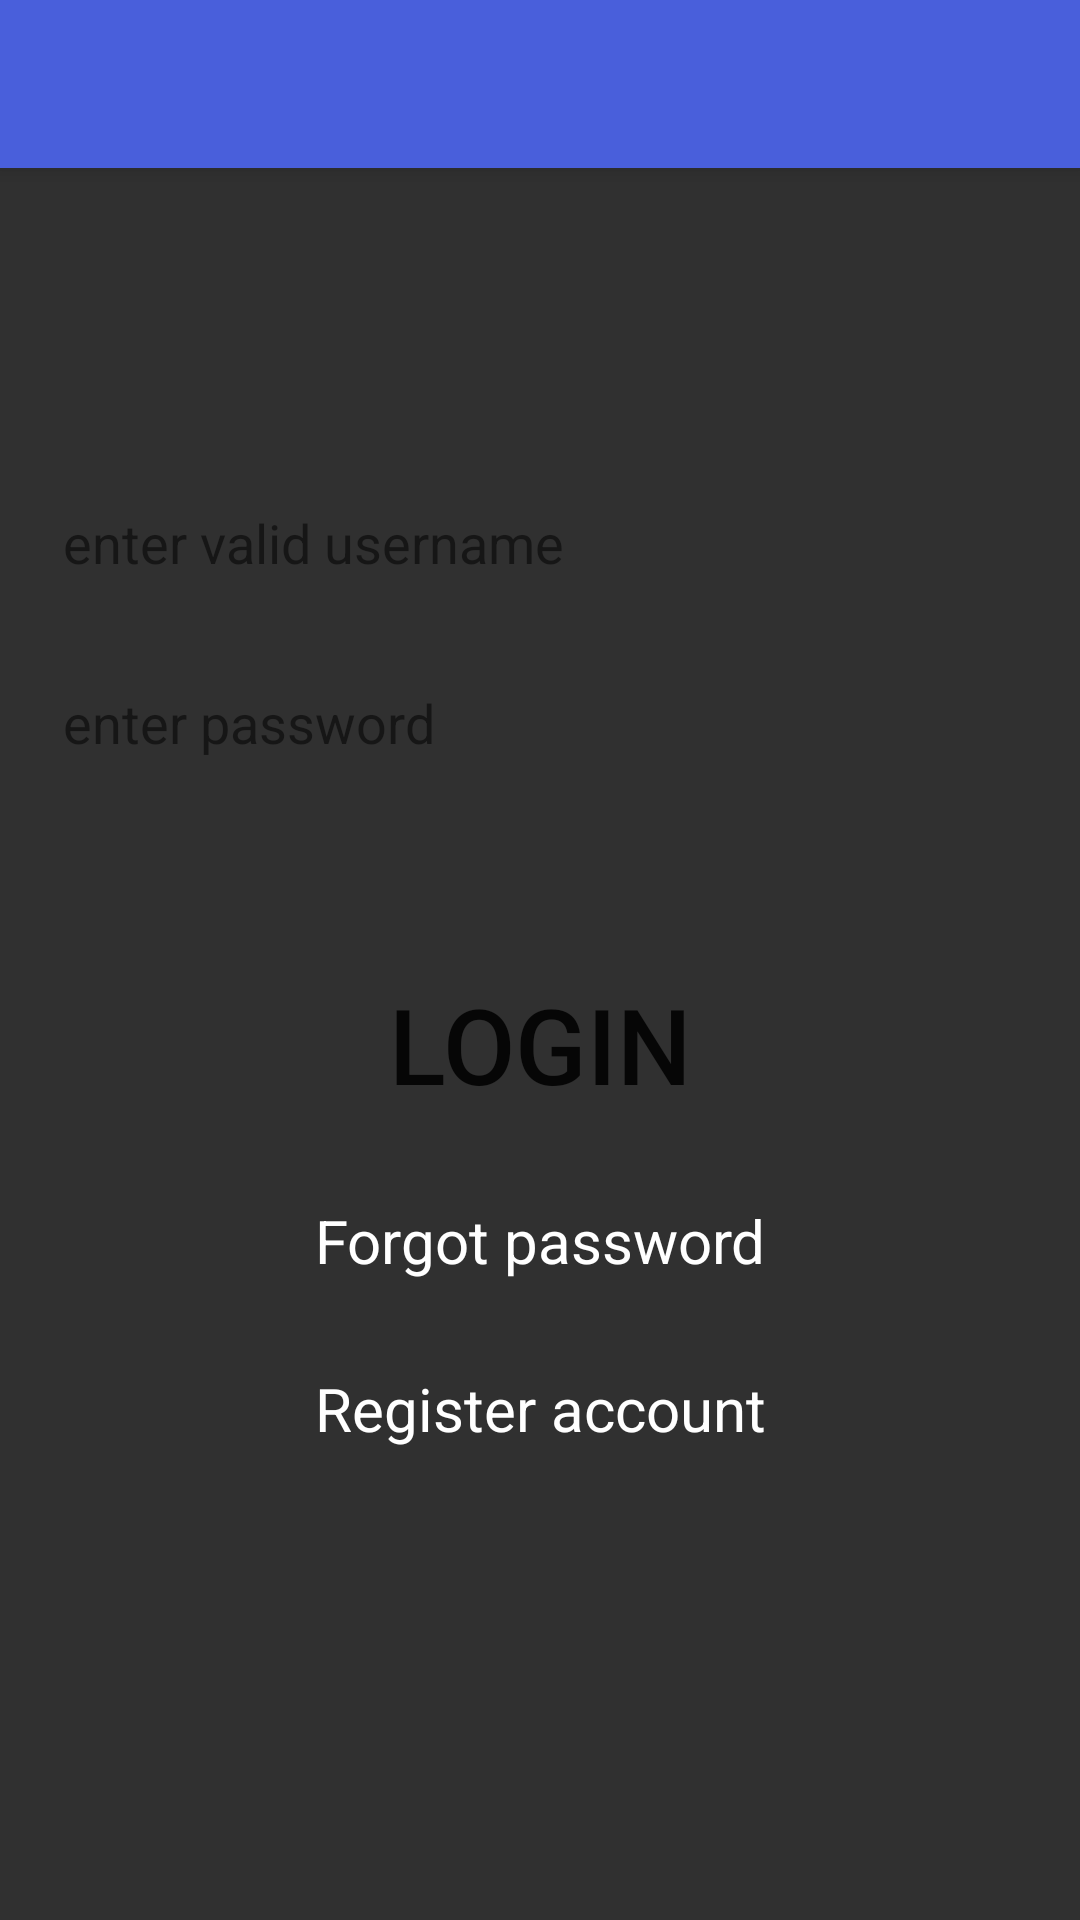

Android layout source for this screen:
<!-- AndroidManifest.xml: application theme AppTheme -->
<!-- res/layout/activity_login.xml -->
<?xml version="1.0" encoding="utf-8"?>
<android.support.design.widget.CoordinatorLayout xmlns:android="http://schemas.android.com/apk/res/android"
    xmlns:app="http://schemas.android.com/apk/res-auto"
    xmlns:tools="http://schemas.android.com/tools"
    android:layout_width="match_parent"
    android:layout_height="match_parent"
    android:fitsSystemWindows="true"
    tools:context="com.example.smart_campus.smartcampus.login">

    <android.support.design.widget.AppBarLayout
        android:layout_width="match_parent"
        android:layout_height="wrap_content"
        android:theme="@style/AppTheme.AppBarOverlay">

        <android.support.v7.widget.Toolbar
            android:id="@+id/toolbar"
            android:layout_width="match_parent"
            android:layout_height="?attr/actionBarSize"
            android:background="?attr/colorPrimary"
            app:popupTheme="@style/AppTheme.PopupOverlay" />

    </android.support.design.widget.AppBarLayout>

    <include layout="@layout/login" />

</android.support.design.widget.CoordinatorLayout>
<!-- res/layout/login.xml (included above) -->
<?xml version="1.0" encoding="utf-8"?>
<RelativeLayout xmlns:android="http://schemas.android.com/apk/res/android"
    xmlns:app="http://schemas.android.com/apk/res-auto"
    xmlns:tools="http://schemas.android.com/tools"
    android:layout_width="match_parent"
    android:layout_height="match_parent"
    android:paddingBottom="@dimen/activity_vertical_margin"
    android:paddingLeft="@dimen/activity_horizontal_margin"
    android:paddingRight="@dimen/activity_horizontal_margin"
    android:paddingTop="@dimen/activity_vertical_margin"
    app:layout_behavior="@string/appbar_scrolling_view_behavior"
    tools:context="com.example.smart_campus.smartcampus.login"
    tools:showIn="@layout/activity_login"
    android:background="@color/background_material_dark">

    <EditText
        tools:ignore="MissingPrefix"
        fontPath="fonts/Prototype.ttf"
        android:layout_width="match_parent"
        android:layout_height="40dp"
        android:inputType="textPersonName"
        android:ems="10"
        android:id="@+id/login_username_ET"
        android:layout_marginTop="89dp"
        android:layout_alignParentTop="true"
        android:layout_centerHorizontal="true"
        android:hint="enter valid username"
        android:background="@drawable/rounded_edittext"
        android:textColorHint="@color/abc_secondary_text_material_light"
        android:paddingLeft="5dp"
        android:textColor="#000000" />

    <EditText
        tools:ignore="MissingPrefix"
        fontPath="fonts/Prototype.ttf"
        android:layout_width="match_parent"
        android:layout_height="40dp"
        android:inputType="textPassword"
        android:ems="10"
        android:id="@+id/login_passwordET"
        android:layout_below="@+id/login_username_ET"
        android:layout_centerHorizontal="true"
        android:hint="enter password"
        android:background="@drawable/rounded_edittext"
        android:layout_marginTop="20dp"
        android:textColorHint="@color/abc_secondary_text_material_light"
        android:paddingLeft="5dp"
        android:textColor="#000000" />

    <Button
        tools:ignore="MissingPrefix"
        fontPath="fonts/Prototype.ttf"
        android:layout_width="match_parent"
        android:layout_height="wrap_content"
        android:text="Login"
        android:id="@+id/login_Button"
        android:layout_centerVertical="true"
        android:layout_centerHorizontal="true"
        android:background="@drawable/x_custom_button"
        android:textColor="@color/abc_primary_text_material_light"
        android:textSize="35dp" />

    <TextView
        tools:ignore="MissingPrefix"
        fontPath="fonts/Prototype.ttf"
        android:layout_width="match_parent"
        android:layout_height="wrap_content"
        android:textAppearance="?android:attr/textAppearanceSmall"
        android:text="Forgot password"
        android:id="@+id/forgot_password_T"
        android:layout_below="@+id/login_Button"
        android:layout_centerHorizontal="true"
        android:layout_marginTop="28dp"
        android:onClick="gotoforgotpassword"
        android:textColor="#ffffff"
        android:gravity="center"
        android:textSize="20dp"
        />

    <TextView
        tools:ignore="MissingPrefix"
        fontPath="fonts/Prototype.ttf"
        android:layout_width="match_parent"
        android:layout_height="wrap_content"
        android:textAppearance="?android:attr/textAppearanceSmall"
        android:text="Register account"
        android:id="@+id/register_ac_TV"
        android:layout_marginTop="29dp"
        android:onClick="register_act"
        android:textColor="#ffffff"
        android:layout_below="@+id/forgot_password_T"
        android:layout_centerHorizontal="true"
        android:gravity="center"
        android:textSize="20dp" />

</RelativeLayout>
<!-- resources referenced by this layout -->
<resources>
  <dimen name="activity_horizontal_margin">16dp</dimen>
  <dimen name="activity_vertical_margin">16dp</dimen>
  <style name="AppTheme.AppBarOverlay" parent="ThemeOverlay.AppCompat.Dark.ActionBar" />
  <style name="AppTheme.PopupOverlay" parent="ThemeOverlay.AppCompat.Light" />
  <style name="AppTheme" parent="Theme.AppCompat.Light.DarkActionBar">
          
          <item name="colorPrimary">@color/colorPrimary</item>
          <item name="colorPrimaryDark">@color/colorPrimaryDark</item>
          <item name="colorAccent">@color/colorAccent</item>
      </style>
  <color name="colorPrimary">#495fdb</color>
  <color name="colorPrimaryDark">#303f9f</color>
  <color name="colorAccent">#ff4081</color>
</resources>
